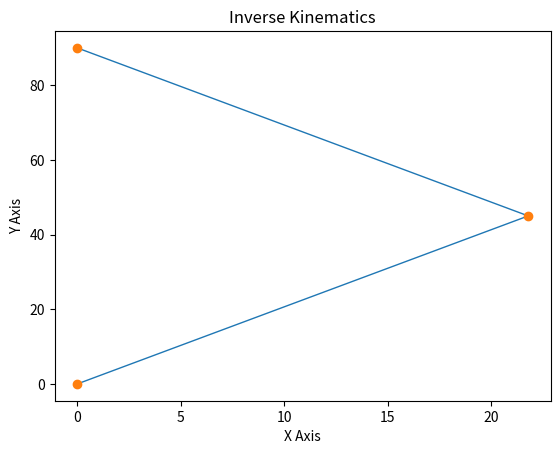

The script that saved this image:
from math import sqrt, pi, acos, cos, tan, atan2, sin

#Arm length
L1 = 50
L2 = 50

#Position of end of arm
x2 = 00 
y2 = 90

# Position of base servo
x0 = 0
y0 = 0


def triangle1(x,y)->float:
  """ returns the value of the hypoteneuse """
  r = sqrt(x**2 + y**2) # mm
  gamma = atan2(y,x)
  return r, gamma

def triangle2(r)->float:
  """ Finds the value of angle Alpha"""
  return acos((L1**2 + L2**2 - r**2) / (2*L1*L2)) # alpha

def triangle3(alpha)->float:
  """ Returns the value of a2_sin_q2 """
  q2 = pi - alpha
  a2_sin_q2 = L2*sin(q2)
  
  return q2, a2_sin_q2 # Radians

def triangle4(q2)->float:
  """ Returns the angle Beta """
  return atan2(L2*sin(q2),L1+L2*cos(q2)) # beta

# Lets print out the values

r = triangle1(x2, y2)[0]
gamma = triangle1(x2, y2)[1]
alpha = triangle2(r)
q2 = triangle3(alpha)[0]
a2_sin_q2 = triangle3(alpha)[1]
beta = triangle4(q2)
# print("Triangle 1, r =",r,"mm")
# print("Triangle 2, alpha =",alpha,"rad")
# print("Triangle 3, q2 =",q2, "Radians")
# print("Triangle 3, a2_sin_q2 =",a2_sin_q2, "mm")
# print("Triangle 4, beta =",beta, "rad")

q1 = gamma - beta # Angle of servo 1 (rad)

def degrees(angle):
  # converts radians to degrees
  return angle * (180/pi)

alpha_degrees = degrees(alpha)
beta_degrees = degrees(beta)
gamma_degrees = degrees(gamma)
q1_degrees = degrees(q1)
q2_degrees = degrees(q2)

print("angle of servo1 (q1):", round((q1_degrees),2), "degrees")
print("angle of servo2 (q2):", round((q2_degrees),2), "degrees")

# Calculate the position of the elbow joint on the arm
x1 = x2 - L2*cos(q1+q2)
y1 = y2 - L2*sin(q1+q2)
print("x coordinate of elbow joint",round((x1),2))
print("x coordinate of elbow joint",round((y1),2))

import matplotlib.pyplot as plt
import numpy as np

x_plot = np.array([x0, x1, x2])
y_plot = np.array([y0, y1, y2])

xpoints = np.array([x0, x1, x2])
ypoints = np.array([y0, y1, y2])

# plt.plot(x1, y1)

plt.plot(x_plot,y_plot, linewidth = '1')
plt.plot(xpoints, ypoints, 'o')

plt.title("Inverse Kinematics")
plt.xlabel("X Axis")
plt.ylabel("Y Axis")

plt.show()